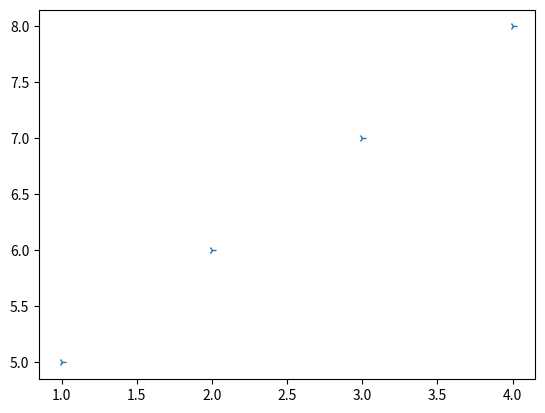

This chart was generated by the following Python code:
import matplotlib.pyplot as plt

x1 = [1,2,3,4]
y1 = [5,6,7,8]

#plt.plot(x1, y1, '.') #'.' point marker
#plt.plot(x1, y1, ',') #',' pixel marker
#plt.plot(x1, y1, 'o') #'o' circle marker
#plt.plot(x1, y1, 'v') #'v' triangle_down marker
#plt.plot(x1, y1, '^') #'^' triangle_up marker
#plt.plot(x1, y1, '<') #'<' triangle_left marker
#plt.plot(x1, y1, '>') #'>' triangle_right marker
#plt.plot(x1, y1, '1') #'1' tri_down marker
#plt.plot(x1, y1, '2') #'2' tri_up marker
#plt.plot(x1, y1, '3') #'3' tri_left marker
plt.plot(x1, y1, '4') #'4' tri_right marker

plt.show();